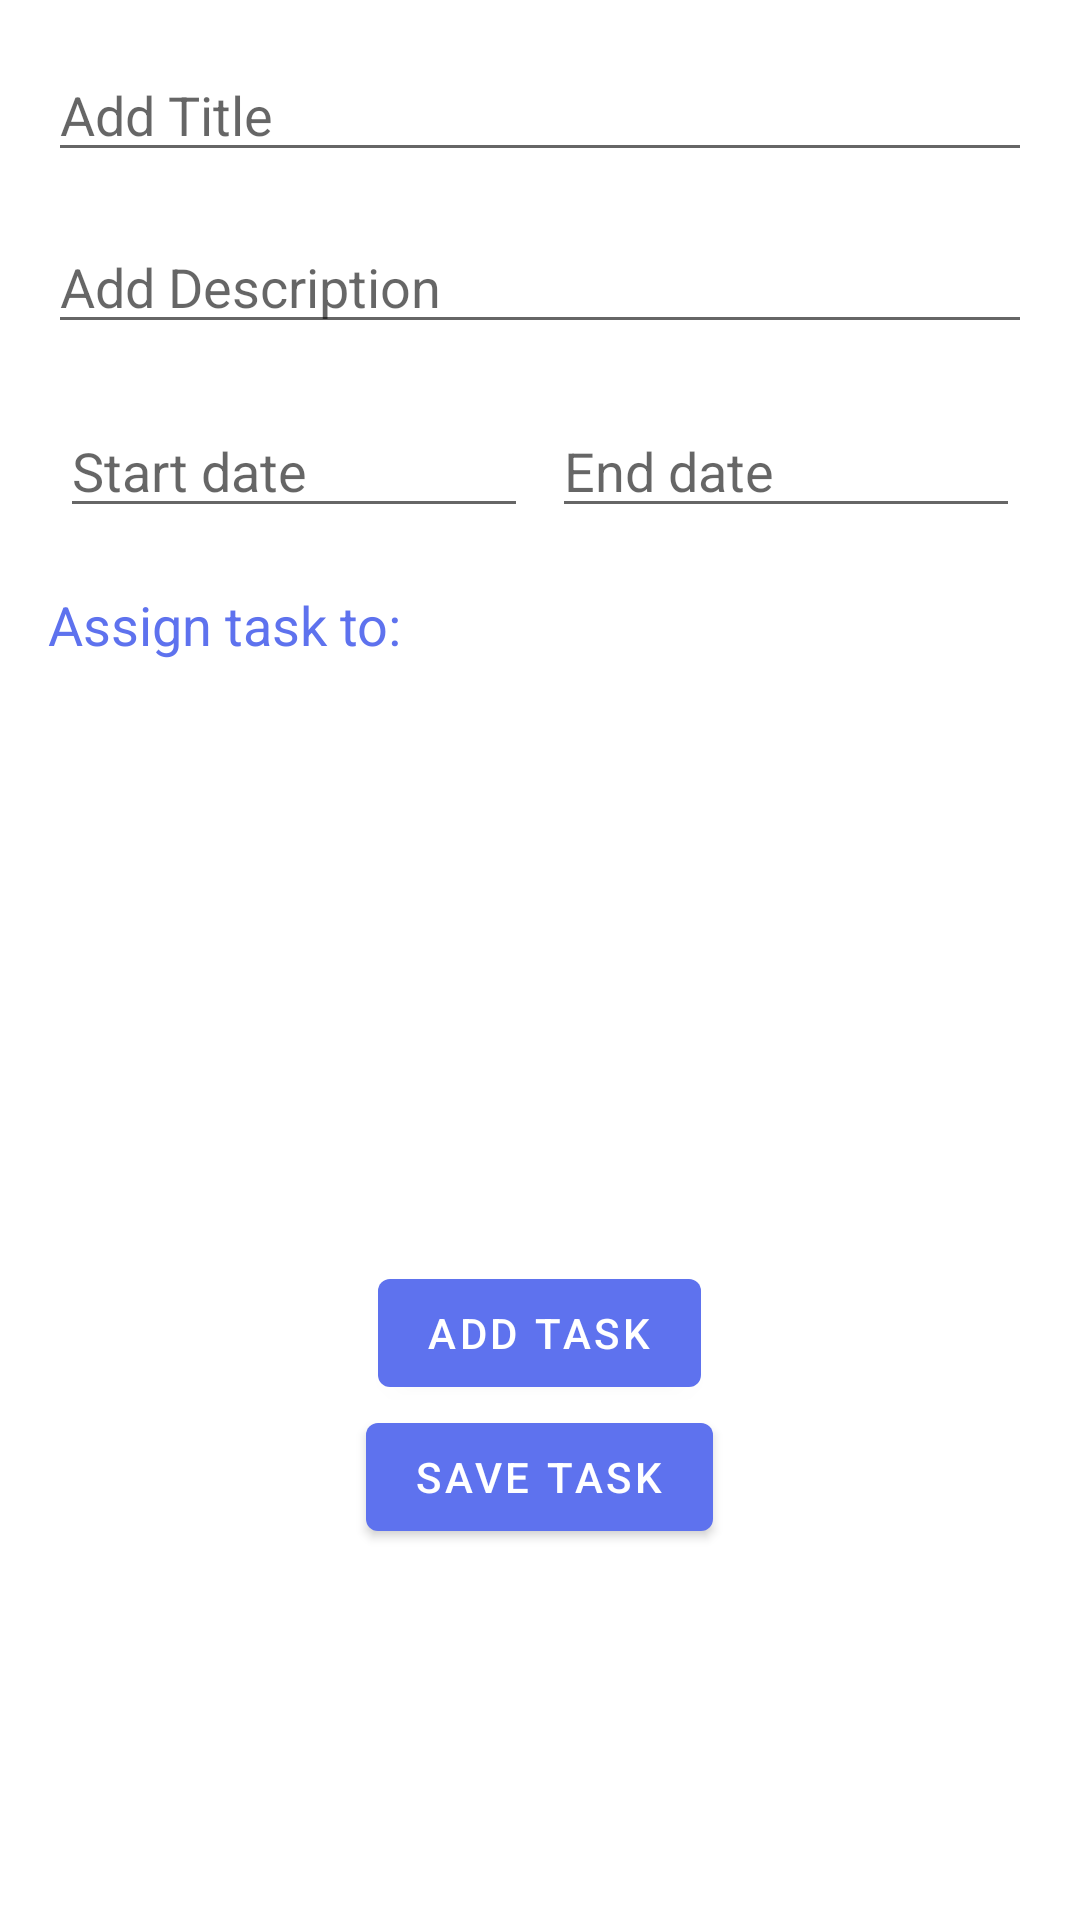

Write the Android layout XML for this screen, with the resource values it uses.
<!-- AndroidManifest.xml: application theme AppTheme -->
<!-- res/layout/fragment_add_new_task.xml -->
<?xml version="1.0" encoding="utf-8"?>
<ScrollView
    android:layout_width="match_parent"
    android:layout_height="match_parent"
    xmlns:android="http://schemas.android.com/apk/res/android"
    xmlns:tools="http://schemas.android.com/tools"
    tools:context=".fragments.AddNewTaskFragment">

    <LinearLayout
        android:layout_width="match_parent"
        android:layout_height="match_parent"
        android:orientation="vertical"
        >

    <com.google.android.material.textfield.TextInputEditText
        android:layout_margin="16dp"
        android:layout_width="match_parent"
        android:layout_height="wrap_content"
        android:hint="@string/add_title"
        android:id="@+id/et_add_task_title" />

    <com.google.android.material.textfield.TextInputEditText
        android:layout_marginLeft="16dp"
        android:layout_marginRight="16dp"
        android:layout_width="match_parent"
        android:layout_height="wrap_content"
        android:hint="@string/add_description"
        android:id="@+id/et_add_task_desc" />

    <LinearLayout
        android:orientation="horizontal"
        android:layout_margin="16dp"
        android:layout_width="match_parent"
        android:layout_height="wrap_content"
        android:weightSum="10">

        <com.google.android.material.textfield.TextInputEditText
            android:layout_margin="4dp"
            android:layout_width="0dp"
            android:layout_height="wrap_content"
            android:layout_weight="5"
            android:hint="Start date"
            android:focusable="false"
            android:id="@+id/et_task_start_date"/>



        <com.google.android.material.textfield.TextInputEditText
            android:layout_margin="4dp"
            android:layout_width="0dp"
            android:layout_height="wrap_content"
            android:layout_weight="5"
            android:focusable="false"
            android:hint="End date"
            android:id="@+id/et_task_end_date"/>

    </LinearLayout>


    <TextView
        android:layout_width="match_parent"
        android:layout_height="wrap_content"
        android:layout_marginLeft="16dp"
        android:text="Assign task to: "
        android:textColor="@color/colorAccent"
        android:textSize="18sp" />

    <RelativeLayout
        android:layout_width="match_parent"
        android:layout_height="200dp">

        <androidx.recyclerview.widget.RecyclerView
            android:id="@+id/assign_recyclerview"
            android:layout_width="match_parent"
            android:layout_height="match_parent"
            android:orientation="vertical">

        </androidx.recyclerview.widget.RecyclerView>


        <TextView
            android:visibility="gone"
            android:id="@+id/empty_task_list_message"
            android:layout_width="match_parent"
            android:layout_height="wrap_content"
            android:layout_alignParentLeft="true"
            android:layout_alignParentTop="true"
            android:layout_alignParentRight="true"
            android:layout_alignParentBottom="true"
            android:gravity="center"
            android:text="Add Members so you can assign the tasks to them."
            android:textColor="@color/colorAccent" />

    </RelativeLayout>

    <com.google.android.material.button.MaterialButton
        android:layout_gravity="center"
        android:id="@+id/btn_add_task"
        android:layout_width="wrap_content"
        android:layout_height="wrap_content"
        android:gravity="center"
        android:text="Add Task" />

        <com.google.android.material.button.MaterialButton
            android:layout_gravity="center"
            android:id="@+id/btn_save_task"
            android:layout_width="wrap_content"
            android:layout_height="wrap_content"
            android:gravity="center"
            android:text="Save Task" />

    </LinearLayout>


</ScrollView>
<!-- resources referenced by this layout -->
<resources>
  <color name="colorAccent">#5e72ee</color>
  <string name="add_description">Add Description</string>
  <string name="add_title">Add Title</string>
  <style name="AppTheme" parent="Theme.MaterialComponents.Light.NoActionBar">
          
          <item name="colorPrimary">#5e72ee</item>
          <item name="colorPrimaryDark">#5e72ee</item>
          <item name="colorAccent">#5e72ee</item>
          <item name="android:windowDisablePreview">true</item>
  
          
      </style>
</resources>
